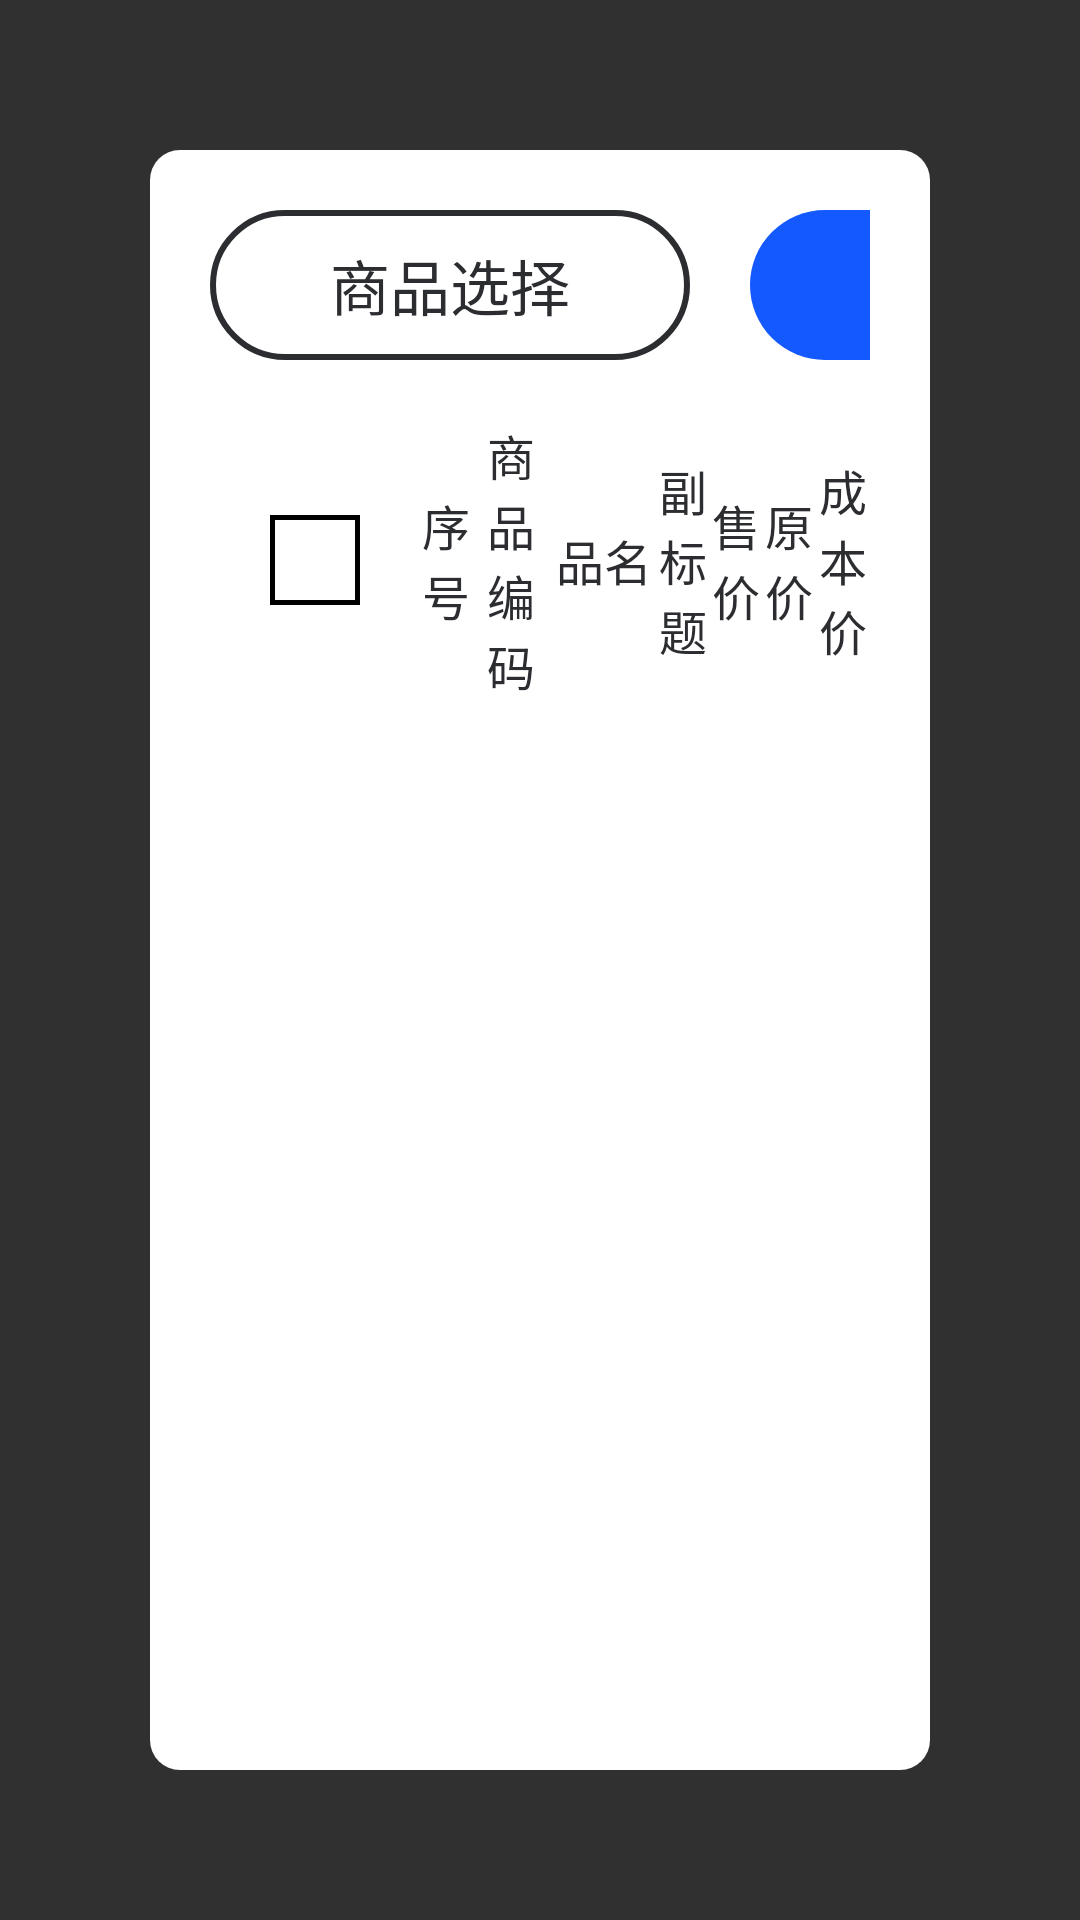

Android layout source for this screen:
<!-- AndroidManifest.xml: application theme Base.Theme.UHMCS -->
<!-- res/layout/popupwindow_print_labels.xml -->
<?xml version="1.0" encoding="utf-8"?>
<LinearLayout xmlns:android="http://schemas.android.com/apk/res/android"
    android:orientation="vertical"
    android:layout_width="match_parent"
    android:layout_height="match_parent">

    <LinearLayout
        android:padding="20dp"
        android:layout_width="match_parent"
        android:layout_height="match_parent"
        android:layout_margin="50dp"
        android:background="@drawable/white_bg"
        android:orientation="vertical">
       <LinearLayout
           android:layout_width="match_parent"
           android:layout_height="50dp"
           android:orientation="horizontal">
           <TextView
               android:id="@+id/shop_btn"
               android:layout_marginRight="20dp"
               android:layout_width="160dp"
               android:layout_height="match_parent"
               android:background="@drawable/black_line"
               android:text="@string/product_selection"
               android:textColor="@color/black"
               android:textSize="20dp"
               android:gravity="center"/>
           <TextView
               android:id="@+id/print_btn"
               android:layout_marginRight="20dp"
               android:layout_width="160dp"
               android:layout_height="match_parent"
               android:background="@drawable/blue_bg5"
               android:text="@string/print"
               android:textColor="@color/white"
               android:textSize="20dp"
               android:gravity="center"/>
           <TextView
               android:id="@+id/delete_btn"
               android:layout_marginRight="20dp"
               android:layout_width="160dp"
               android:layout_height="match_parent"
               android:background="@drawable/red_line1"
               android:text="@string/delete"
               android:textColor="@color/red_btn_bg_color"
               android:textSize="20dp"
               android:gravity="center"/>
           <TextView
               android:id="@+id/all_delete_btn"
               android:layout_marginRight="20dp"
               android:layout_width="160dp"
               android:layout_height="match_parent"
               android:background="@drawable/red_line1"
               android:text="@string/clear"
               android:textColor="@color/red_btn_bg_color"
               android:textSize="20dp"
               android:gravity="center"/>


           <TextView
               android:id="@+id/setting_btn"
               android:layout_marginRight="20dp"
               android:layout_width="160dp"
               android:layout_height="match_parent"
               android:background="@drawable/blue_bg5"
               android:text="@string/lablediy"
               android:textColor="@color/white"
               android:textSize="20dp"
               android:gravity="center"/>


           <TextView
               android:id="@+id/fanhui_btn"
               android:layout_width="160dp"
               android:layout_marginRight="20dp"
               android:layout_height="match_parent"
               android:background="@drawable/black_line"
               android:text="@string/back"
               android:textColor="@color/black"
               android:textSize="20dp"
               android:gravity="center"/>








       </LinearLayout>
        <LinearLayout
            android:id="@+id/all_select_btn"
            android:gravity="center_vertical"
            android:layout_marginTop="20dp"
            android:layout_width="match_parent"
            android:layout_height="wrap_content"
            android:orientation="horizontal">
            <LinearLayout
                android:gravity="center_vertical"
                android:layout_width="wrap_content"
                android:layout_height="match_parent">
                <TextView
                    android:layout_marginEnd="20dp"
                    android:id="@+id/all_select"
                    android:layout_marginStart="20dp"
                    android:background="@drawable/custom_checkbox"
                    android:layout_width="30dp"
                    android:layout_height="30dp"/>
            </LinearLayout>
            <TextView
                android:layout_width="0dp"
                android:layout_weight="1"
                android:gravity="center"
                android:layout_height="wrap_content"
                android:textSize="16dp"
                android:textColor="@color/black"
                android:text="@string/No" />
            <TextView
                android:layout_width="0dp"
                android:layout_weight="1.5"
                android:gravity="center"
                android:layout_height="wrap_content"
                android:textSize="16dp"
                android:textColor="@color/black"
                android:text="@string/sku" />
            <TextView
                android:layout_width="0dp"
                android:layout_weight="2"
                android:gravity="center"
                android:layout_height="wrap_content"
                android:textSize="16dp"
                android:textColor="@color/black"
                android:text="@string/product_name" />
            <TextView
                android:layout_width="0dp"
                android:layout_weight="1"
                android:gravity="center"
                android:layout_height="wrap_content"
                android:textSize="16dp"
                android:textColor="@color/black"
                android:text="@string/subtitle" />
            <TextView
                android:layout_width="0dp"
                android:layout_weight="1"
                android:gravity="center"
                android:layout_height="wrap_content"
                android:textSize="16dp"
                android:textColor="@color/black"
                android:text="@string/selling_price" />
            <TextView
                android:layout_width="0dp"
                android:layout_weight="1"
                android:gravity="center"
                android:layout_height="wrap_content"
                android:textSize="16dp"
                android:textColor="@color/black"
                android:text="@string/market_price" />
            <TextView
                android:layout_width="0dp"
                android:layout_weight="1"
                android:gravity="center"
                android:layout_height="wrap_content"
                android:textSize="16dp"
                android:textColor="@color/black"
                android:text="@string/cost_price" />
        </LinearLayout>
        <androidx.recyclerview.widget.RecyclerView
            android:id="@+id/shop_rv"
            android:layout_width="match_parent"
            android:layout_height="0dp"
            android:layout_weight="1"
            android:background="@color/white"
            android:fadeScrollbars="false"
            android:gravity="center"
            android:scrollbarFadeDuration="0"
            android:scrollbarThumbVertical="@drawable/scrollbar_vertical_thumb"
            android:scrollbars="vertical"
            android:visibility="visible" />

    </LinearLayout>

</LinearLayout>
<!-- resources referenced by this layout -->
<resources>
  <color name="black">#2b2d30</color>
  <color name="red_btn_bg_color">#DD6B55</color>
  <color name="white">#FFFFFFFF</color>
  <!-- drawable black_line (drawable) -->
  <shape xmlns:android="http://schemas.android.com/apk/res/android">
      <solid android:color="@color/white" /> 
      <corners android:radius="100dp" /> 
      <stroke android:width="2dp" android:color="@color/black" /> 
  </shape>
  <!-- drawable blue_bg5 (drawable) -->
  <?xml version="1.0" encoding="UTF-8"?>
  <shape xmlns:android="http://schemas.android.com/apk/res/android"
      android:shape="rectangle" >
  
      
      <solid android:color="#FF1359FE" />
      
  
  
      
  
      
      <corners android:radius="300dp" />
      
  
  
  
  
  
  
  </shape>
  <!-- drawable custom_checkbox (drawable) -->
  <?xml version="1.0" encoding="utf-8"?>
  <selector xmlns:android="http://schemas.android.com/apk/res/android">
      
      <item android:state_checked="true" android:drawable="@mipmap/checkbox_2" />
      
      <item android:state_checked="false" android:drawable="@drawable/gray_line" />
  
  </selector>
  <!-- drawable red_line1 (drawable) -->
  <?xml version="1.0" encoding="UTF-8"?>
  <selector xmlns:android="http://schemas.android.com/apk/res/android">
      <item >
          <shape android:shape="rectangle">
              <stroke android:width="2dp" android:color="#ffef4444" />
              <solid android:color="#fffff3f3" />
              <corners android:topLeftRadius="265dp" android:topRightRadius="265dp" android:bottomLeftRadius="265dp" android:bottomRightRadius="265dp" />
          </shape>
      </item>
  
  
  </selector>
  <!-- drawable scrollbar_vertical_thumb (drawable) -->
  <?xml version="1.0" encoding="utf-8"?>
  <shape xmlns:android="http://schemas.android.com/apk/res/android">
      <solid android:color="@color/black60" /> 
      <size android:width="10dp" /> 
      <corners android:radius="6dp" /> 
  </shape>
  <!-- drawable white_bg (drawable) -->
  <?xml version="1.0" encoding="UTF-8"?>
  <shape xmlns:android="http://schemas.android.com/apk/res/android"
      android:shape="rectangle" >
  
      
      <solid android:color="@color/white" />
      
  
  
      
  
      
      <corners android:radius="10dp" />
      
  
  
  
  
  
  
  </shape>
  <string name="No">序号</string>
  <string name="back">返回</string>
  <string name="clear">清空</string>
  <string name="cost_price">成本价</string>
  <string name="delete">删除</string>
  <string name="lablediy">"标签样式"</string>
  <string name="market_price">原价</string>
  <string name="print">打印</string>
  <string name="product_name">品名</string>
  <string name="product_selection">商品选择</string>
  <string name="selling_price">售价</string>
  <string name="sku">商品编码</string>
  <string name="subtitle">"副标题"</string>
  <style name="Base.Theme.UHMCS" parent="Theme.AppCompat.NoActionBar">
          
          
          <item name="android:windowFullscreen">true</item>
          <item name="android:windowContentOverlay">@null</item>
          <item name="colorControlActivated">@color/black</item> 
  
  
  
  
      </style>
  <!-- drawable gray_line (drawable) -->
  <shape xmlns:android="http://schemas.android.com/apk/res/android">
      <solid android:color="@color/white" /> 
  
      <stroke android:width="1.5dp" android:color="#000000" /> 
  </shape>
  <color name="black60">#60000000</color>
</resources>
